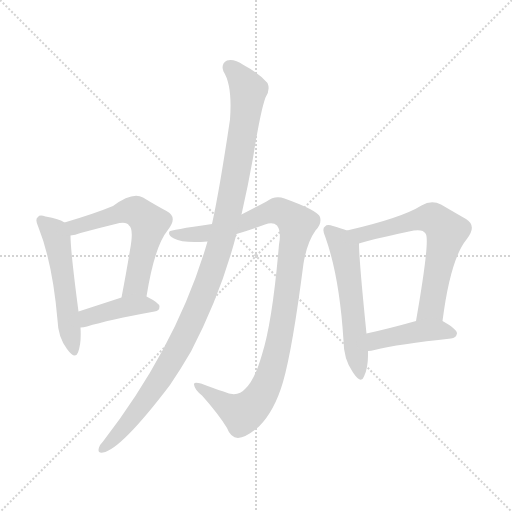
t = 0.00 s
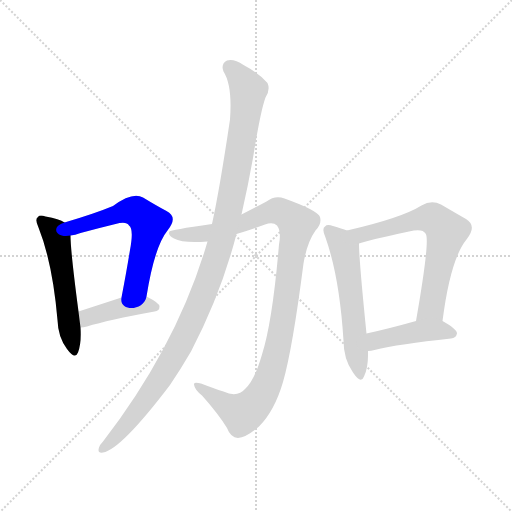
t = 1.37 s
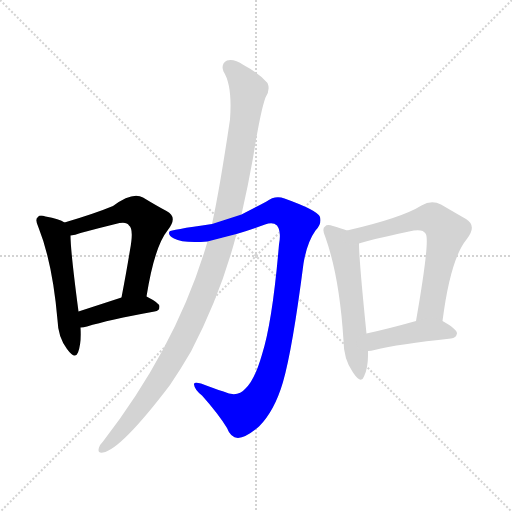
t = 2.74 s
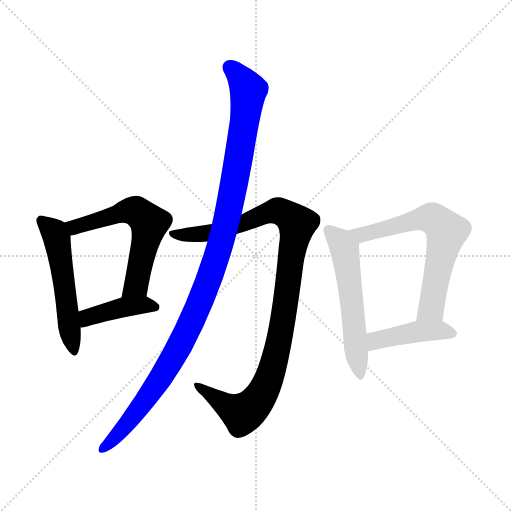
t = 4.11 s
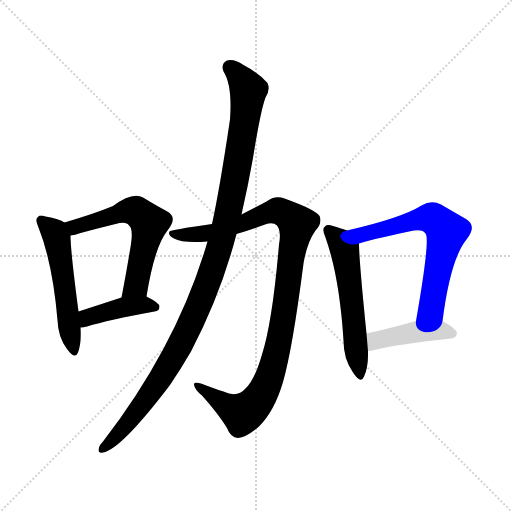
t = 5.48 s
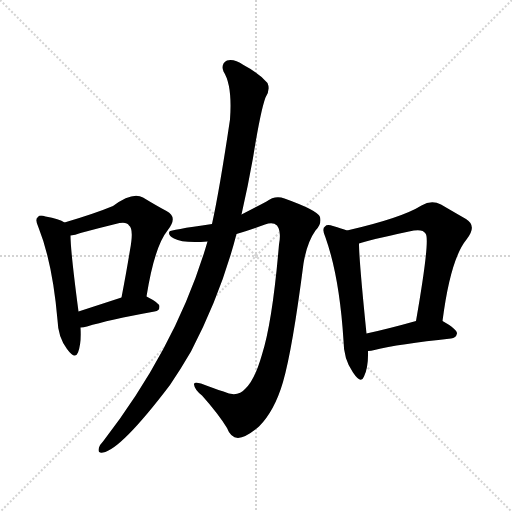
t = 6.85 s

The animated SVG that drew these frames (rendered in a browser with its animation timeline set to each time). Animation: 8 CSS @keyframes rules; one cycle of 6.85 s.

<svg version="1.1" viewBox="0 0 1024 1024" xmlns="http://www.w3.org/2000/svg">
  <g stroke="lightgray" stroke-dasharray="1,1" stroke-width="1" transform="scale(4, 4)">
    <line x1="0" y1="0" x2="256" y2="256"></line>
    <line x1="256" y1="0" x2="0" y2="256"></line>
    <line x1="128" y1="0" x2="128" y2="256"></line>
    <line x1="0" y1="128" x2="256" y2="128"></line>
  </g>
<g transform="scale(1, -1) translate(0, -900)">
   <style type="text/css">
    @keyframes keyframes0 {
      from {
       stroke: blue;
       stroke-dashoffset: 527;
       stroke-width: 128;
       }
       63% {
       animation-timing-function: step-end;
       stroke: blue;
       stroke-dashoffset: 0;
       stroke-width: 128;
       }
       to {
       stroke: black;
       stroke-width: 1024;
       }
       }
       #make-me-a-hanzi-animation-0 {
         animation: keyframes0 0.678874s both;
         animation-delay: 0.000000s;
         animation-timing-function: linear;
       }
    @keyframes keyframes1 {
      from {
       stroke: blue;
       stroke-dashoffset: 588;
       stroke-width: 128;
       }
       66% {
       animation-timing-function: step-end;
       stroke: blue;
       stroke-dashoffset: 0;
       stroke-width: 128;
       }
       to {
       stroke: black;
       stroke-width: 1024;
       }
       }
       #make-me-a-hanzi-animation-1 {
         animation: keyframes1 0.728516s both;
         animation-delay: 0.678874s;
         animation-timing-function: linear;
       }
    @keyframes keyframes2 {
      from {
       stroke: blue;
       stroke-dashoffset: 410;
       stroke-width: 128;
       }
       57% {
       animation-timing-function: step-end;
       stroke: blue;
       stroke-dashoffset: 0;
       stroke-width: 128;
       }
       to {
       stroke: black;
       stroke-width: 1024;
       }
       }
       #make-me-a-hanzi-animation-2 {
         animation: keyframes2 0.583659s both;
         animation-delay: 1.407389s;
         animation-timing-function: linear;
       }
    @keyframes keyframes3 {
      from {
       stroke: blue;
       stroke-dashoffset: 1033;
       stroke-width: 128;
       }
       77% {
       animation-timing-function: step-end;
       stroke: blue;
       stroke-dashoffset: 0;
       stroke-width: 128;
       }
       to {
       stroke: black;
       stroke-width: 1024;
       }
       }
       #make-me-a-hanzi-animation-3 {
         animation: keyframes3 1.090658s both;
         animation-delay: 1.991048s;
         animation-timing-function: linear;
       }
    @keyframes keyframes4 {
      from {
       stroke: blue;
       stroke-dashoffset: 1103;
       stroke-width: 128;
       }
       78% {
       animation-timing-function: step-end;
       stroke: blue;
       stroke-dashoffset: 0;
       stroke-width: 128;
       }
       to {
       stroke: black;
       stroke-width: 1024;
       }
       }
       #make-me-a-hanzi-animation-4 {
         animation: keyframes4 1.147624s both;
         animation-delay: 3.081706s;
         animation-timing-function: linear;
       }
    @keyframes keyframes5 {
      from {
       stroke: blue;
       stroke-dashoffset: 555;
       stroke-width: 128;
       }
       64% {
       animation-timing-function: step-end;
       stroke: blue;
       stroke-dashoffset: 0;
       stroke-width: 128;
       }
       to {
       stroke: black;
       stroke-width: 1024;
       }
       }
       #make-me-a-hanzi-animation-5 {
         animation: keyframes5 0.701660s both;
         animation-delay: 4.229329s;
         animation-timing-function: linear;
       }
    @keyframes keyframes6 {
      from {
       stroke: blue;
       stroke-dashoffset: 644;
       stroke-width: 128;
       }
       68% {
       animation-timing-function: step-end;
       stroke: blue;
       stroke-dashoffset: 0;
       stroke-width: 128;
       }
       to {
       stroke: black;
       stroke-width: 1024;
       }
       }
       #make-me-a-hanzi-animation-6 {
         animation: keyframes6 0.774089s both;
         animation-delay: 4.930990s;
         animation-timing-function: linear;
       }
    @keyframes keyframes7 {
      from {
       stroke: blue;
       stroke-dashoffset: 428;
       stroke-width: 128;
       }
       58% {
       animation-timing-function: step-end;
       stroke: blue;
       stroke-dashoffset: 0;
       stroke-width: 128;
       }
       to {
       stroke: black;
       stroke-width: 1024;
       }
       }
       #make-me-a-hanzi-animation-7 {
         animation: keyframes7 0.598307s both;
         animation-delay: 5.705078s;
         animation-timing-function: linear;
       }
</style>
<path d="M 129.0 455.0 Q 119.0 462.0 91.0 467.0 Q 79.0 471.0 76.0 466.0 Q 69.0 462.0 77.0 445.0 Q 105.0 375.0 115.0 260.0 Q 116.0 226.0 134.0 202.0 Q 150.0 180.0 156.0 195.0 Q 163.0 213.0 161.0 245.0 L 157.0 277.0 Q 141.0 398.0 141.0 429.0 C 140.0 449.0 140.0 449.0 129.0 455.0 Z" fill="lightgray"></path> 
<path d="M 293.0 307.0 Q 309.0 407.0 335.0 439.0 Q 357.0 466.0 333.0 478.0 Q 314.0 488.0 286.0 505.0 Q 265.0 517.0 226.0 488.0 Q 190.0 473.0 129.0 455.0 C 100.0 446.0 112.0 423.0 141.0 429.0 Q 150.0 430.0 161.0 434.0 Q 198.0 444.0 231.0 452.0 Q 253.0 458.0 258.0 449.0 Q 268.0 442.0 260.0 400.0 Q 253.0 357.0 243.0 305.0 C 237.0 276.0 288.0 277.0 293.0 307.0 Z" fill="lightgray"></path> 
<path d="M 161.0 245.0 Q 167.0 245.0 174.0 247.0 Q 216.0 260.0 309.0 277.0 Q 319.0 278.0 319.0 287.0 Q 319.0 294.0 293.0 307.0 C 276.0 316.0 272.0 314.0 243.0 305.0 Q 194.0 289.0 157.0 277.0 C 128.0 268.0 131.0 243.0 161.0 245.0 Z" fill="lightgray"></path> 
<path d="M 473.0 432.0 Q 497.0 439.0 530.0 451.0 Q 546.0 457.0 554.0 449.0 Q 563.0 437.0 558.0 411.0 Q 545.0 257.0 524.0 191.0 Q 509.0 139.0 491.0 123.0 Q 475.0 104.0 447.0 117.0 Q 428.0 123.0 402.0 133.0 Q 387.0 137.0 388.0 131.0 Q 389.0 121.0 404.0 109.0 Q 437.0 72.0 454.0 44.0 Q 461.0 25.0 476.0 24.0 Q 492.0 25.0 518.0 47.0 Q 549.0 78.0 566.0 136.0 Q 585.0 202.0 607.0 373.0 Q 614.0 415.0 631.0 439.0 Q 644.0 452.0 640.0 466.0 Q 636.0 479.0 569.0 503.0 Q 550.0 510.0 533.0 497.0 Q 505.0 482.0 483.0 471.0 L 424.0 452.0 Q 340.0 440.0 339.0 437.0 Q 335.0 430.0 348.0 423.0 Q 366.0 413.0 415.0 417.0 L 473.0 432.0 Z" fill="lightgray"></path> 
<path d="M 415.0 417.0 Q 355.0 210.0 206.0 17.0 Q 200.0 11.0 198.0 5.0 Q 194.0 -7.0 206.0 -5.0 Q 242.0 1.0 340.0 130.0 Q 361.0 161.0 382.0 197.0 Q 442.0 312.0 473.0 432.0 L 483.0 471.0 Q 496.0 528.0 506.0 584.0 Q 521.0 678.0 531.0 705.0 Q 541.0 720.0 535.0 734.0 Q 519.0 753.0 487.0 770.0 Q 468.0 783.0 454.0 779.0 Q 441.0 772.0 447.0 757.0 Q 465.0 729.0 460.0 661.0 Q 439.0 520.0 424.0 452.0 L 415.0 417.0 Z" fill="lightgray"></path> 
<path d="M 694.0 439.0 Q 684.0 443.0 666.0 448.0 Q 654.0 452.0 650.0 447.0 Q 643.0 443.0 651.0 425.0 Q 679.0 346.0 687.0 219.0 Q 687.0 182.0 706.0 155.0 Q 722.0 131.0 728.0 147.0 Q 737.0 166.0 736.0 198.0 L 733.0 233.0 Q 718.0 380.0 718.0 413.0 C 718.0 430.0 718.0 430.0 694.0 439.0 Z" fill="lightgray"></path> 
<path d="M 885.0 258.0 Q 901.0 382.0 933.0 421.0 Q 955.0 448.0 932.0 462.0 Q 911.0 474.0 882.0 491.0 Q 863.0 501.0 843.0 489.0 Q 803.0 464.0 694.0 439.0 C 665.0 432.0 689.0 404.0 718.0 413.0 Q 733.0 419.0 818.0 437.0 Q 845.0 444.0 851.0 433.0 Q 861.0 424.0 832.0 258.0 C 827.0 228.0 881.0 228.0 885.0 258.0 Z" fill="lightgray"></path> 
<path d="M 736.0 198.0 Q 742.0 198.0 749.0 200.0 Q 797.0 212.0 902.0 223.0 Q 912.0 224.0 914.0 233.0 Q 914.0 242.0 885.0 258.0 C 868.0 268.0 861.0 266.0 832.0 258.0 Q 775.0 242.0 733.0 233.0 C 704.0 227.0 706.0 196.0 736.0 198.0 Z" fill="lightgray"></path> 
      <clipPath id="make-me-a-hanzi-clip-0">
      <path d="M 129.0 455.0 Q 119.0 462.0 91.0 467.0 Q 79.0 471.0 76.0 466.0 Q 69.0 462.0 77.0 445.0 Q 105.0 375.0 115.0 260.0 Q 116.0 226.0 134.0 202.0 Q 150.0 180.0 156.0 195.0 Q 163.0 213.0 161.0 245.0 L 157.0 277.0 Q 141.0 398.0 141.0 429.0 C 140.0 449.0 140.0 449.0 129.0 455.0 Z" fill="lightgray"></path>
      </clipPath>
      <path clip-path="url(#make-me-a-hanzi-clip-0)" d="M 84.0 458.0 L 109.0 435.0 L 115.0 416.0 L 146.0 201.0 " fill="none" id="make-me-a-hanzi-animation-0" stroke-dasharray="399 798" stroke-linecap="round"></path>

      <clipPath id="make-me-a-hanzi-clip-1">
      <path d="M 293.0 307.0 Q 309.0 407.0 335.0 439.0 Q 357.0 466.0 333.0 478.0 Q 314.0 488.0 286.0 505.0 Q 265.0 517.0 226.0 488.0 Q 190.0 473.0 129.0 455.0 C 100.0 446.0 112.0 423.0 141.0 429.0 Q 150.0 430.0 161.0 434.0 Q 198.0 444.0 231.0 452.0 Q 253.0 458.0 258.0 449.0 Q 268.0 442.0 260.0 400.0 Q 253.0 357.0 243.0 305.0 C 237.0 276.0 288.0 277.0 293.0 307.0 Z" fill="lightgray"></path>
      </clipPath>
      <path clip-path="url(#make-me-a-hanzi-clip-1)" d="M 139.0 452.0 L 152.0 446.0 L 263.0 479.0 L 277.0 475.0 L 299.0 454.0 L 272.0 330.0 L 249.0 311.0 " fill="none" id="make-me-a-hanzi-animation-1" stroke-dasharray="460 920" stroke-linecap="round"></path>

      <clipPath id="make-me-a-hanzi-clip-2">
      <path d="M 161.0 245.0 Q 167.0 245.0 174.0 247.0 Q 216.0 260.0 309.0 277.0 Q 319.0 278.0 319.0 287.0 Q 319.0 294.0 293.0 307.0 C 276.0 316.0 272.0 314.0 243.0 305.0 Q 194.0 289.0 157.0 277.0 C 128.0 268.0 131.0 243.0 161.0 245.0 Z" fill="lightgray"></path>
      </clipPath>
      <path clip-path="url(#make-me-a-hanzi-clip-2)" d="M 167.0 251.0 L 181.0 268.0 L 250.0 286.0 L 287.0 291.0 L 310.0 286.0 " fill="none" id="make-me-a-hanzi-animation-2" stroke-dasharray="282 564" stroke-linecap="round"></path>

      <clipPath id="make-me-a-hanzi-clip-3">
      <path d="M 473.0 432.0 Q 497.0 439.0 530.0 451.0 Q 546.0 457.0 554.0 449.0 Q 563.0 437.0 558.0 411.0 Q 545.0 257.0 524.0 191.0 Q 509.0 139.0 491.0 123.0 Q 475.0 104.0 447.0 117.0 Q 428.0 123.0 402.0 133.0 Q 387.0 137.0 388.0 131.0 Q 389.0 121.0 404.0 109.0 Q 437.0 72.0 454.0 44.0 Q 461.0 25.0 476.0 24.0 Q 492.0 25.0 518.0 47.0 Q 549.0 78.0 566.0 136.0 Q 585.0 202.0 607.0 373.0 Q 614.0 415.0 631.0 439.0 Q 644.0 452.0 640.0 466.0 Q 636.0 479.0 569.0 503.0 Q 550.0 510.0 533.0 497.0 Q 505.0 482.0 483.0 471.0 L 424.0 452.0 Q 340.0 440.0 339.0 437.0 Q 335.0 430.0 348.0 423.0 Q 366.0 413.0 415.0 417.0 L 473.0 432.0 Z" fill="lightgray"></path>
      </clipPath>
      <path clip-path="url(#make-me-a-hanzi-clip-3)" d="M 342.0 434.0 L 375.0 430.0 L 433.0 437.0 L 555.0 478.0 L 570.0 474.0 L 594.0 452.0 L 554.0 199.0 L 524.0 111.0 L 485.0 73.0 L 396.0 128.0 " fill="none" id="make-me-a-hanzi-animation-3" stroke-dasharray="905 1810" stroke-linecap="round"></path>

      <clipPath id="make-me-a-hanzi-clip-4">
      <path d="M 415.0 417.0 Q 355.0 210.0 206.0 17.0 Q 200.0 11.0 198.0 5.0 Q 194.0 -7.0 206.0 -5.0 Q 242.0 1.0 340.0 130.0 Q 361.0 161.0 382.0 197.0 Q 442.0 312.0 473.0 432.0 L 483.0 471.0 Q 496.0 528.0 506.0 584.0 Q 521.0 678.0 531.0 705.0 Q 541.0 720.0 535.0 734.0 Q 519.0 753.0 487.0 770.0 Q 468.0 783.0 454.0 779.0 Q 441.0 772.0 447.0 757.0 Q 465.0 729.0 460.0 661.0 Q 439.0 520.0 424.0 452.0 L 415.0 417.0 Z" fill="lightgray"></path>
      </clipPath>
      <path clip-path="url(#make-me-a-hanzi-clip-4)" d="M 460.0 765.0 L 497.0 720.0 L 467.0 526.0 L 429.0 373.0 L 390.0 272.0 L 331.0 160.0 L 263.0 62.0 L 207.0 4.0 " fill="none" id="make-me-a-hanzi-animation-4" stroke-dasharray="975 1950" stroke-linecap="round"></path>

      <clipPath id="make-me-a-hanzi-clip-5">
      <path d="M 694.0 439.0 Q 684.0 443.0 666.0 448.0 Q 654.0 452.0 650.0 447.0 Q 643.0 443.0 651.0 425.0 Q 679.0 346.0 687.0 219.0 Q 687.0 182.0 706.0 155.0 Q 722.0 131.0 728.0 147.0 Q 737.0 166.0 736.0 198.0 L 733.0 233.0 Q 718.0 380.0 718.0 413.0 C 718.0 430.0 718.0 430.0 694.0 439.0 Z" fill="lightgray"></path>
      </clipPath>
      <path clip-path="url(#make-me-a-hanzi-clip-5)" d="M 657.0 439.0 L 689.0 401.0 L 718.0 153.0 " fill="none" id="make-me-a-hanzi-animation-5" stroke-dasharray="427 854" stroke-linecap="round"></path>

      <clipPath id="make-me-a-hanzi-clip-6">
      <path d="M 885.0 258.0 Q 901.0 382.0 933.0 421.0 Q 955.0 448.0 932.0 462.0 Q 911.0 474.0 882.0 491.0 Q 863.0 501.0 843.0 489.0 Q 803.0 464.0 694.0 439.0 C 665.0 432.0 689.0 404.0 718.0 413.0 Q 733.0 419.0 818.0 437.0 Q 845.0 444.0 851.0 433.0 Q 861.0 424.0 832.0 258.0 C 827.0 228.0 881.0 228.0 885.0 258.0 Z" fill="lightgray"></path>
      </clipPath>
      <path clip-path="url(#make-me-a-hanzi-clip-6)" d="M 705.0 441.0 L 724.0 431.0 L 852.0 464.0 L 864.0 464.0 L 884.0 448.0 L 893.0 435.0 L 862.0 284.0 L 839.0 271.0 " fill="none" id="make-me-a-hanzi-animation-6" stroke-dasharray="516 1032" stroke-linecap="round"></path>

      <clipPath id="make-me-a-hanzi-clip-7">
      <path d="M 736.0 198.0 Q 742.0 198.0 749.0 200.0 Q 797.0 212.0 902.0 223.0 Q 912.0 224.0 914.0 233.0 Q 914.0 242.0 885.0 258.0 C 868.0 268.0 861.0 266.0 832.0 258.0 Q 775.0 242.0 733.0 233.0 C 704.0 227.0 706.0 196.0 736.0 198.0 Z" fill="lightgray"></path>
      </clipPath>
      <path clip-path="url(#make-me-a-hanzi-clip-7)" d="M 742.0 204.0 L 756.0 220.0 L 829.0 236.0 L 878.0 240.0 L 904.0 233.0 " fill="none" id="make-me-a-hanzi-animation-7" stroke-dasharray="300 600" stroke-linecap="round"></path>

</g>
</svg>
